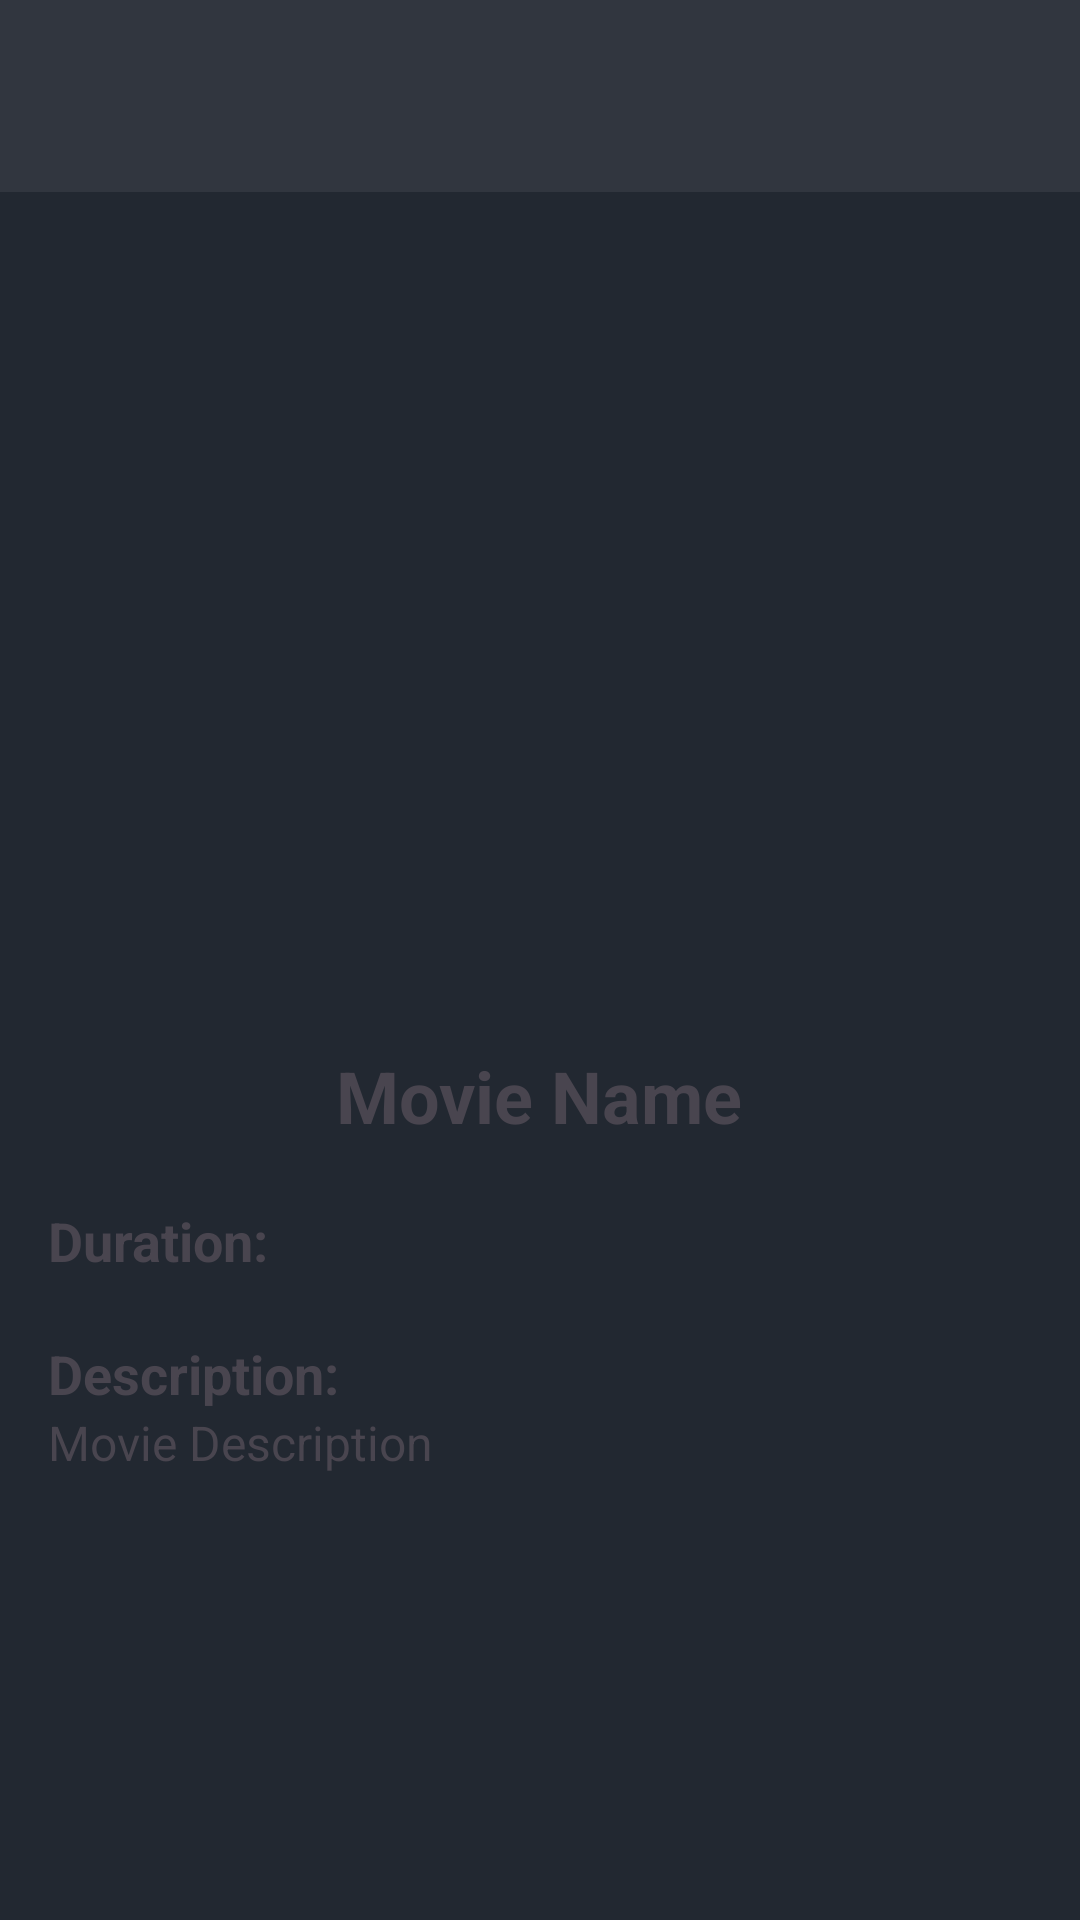

Produce the Android XML layout that renders to this screen, including the resource entries it uses.
<!-- AndroidManifest.xml: activity theme Theme.App.AniWatch -->
<!-- res/layout/activity_movie_detail.xml -->
<LinearLayout
    xmlns:android="http://schemas.android.com/apk/res/android"
    android:layout_width="match_parent"
    android:layout_height="match_parent"
    android:background="@color/black"

    android:orientation="vertical">


    <androidx.appcompat.widget.Toolbar
        android:id="@+id/toolbar"
        android:layout_width="match_parent"
        android:layout_height="wrap_content"
        android:elevation="4dp"
        android:background="@color/nav_bar_color" />

    <ScrollView
        android:padding="16dp"
        android:layout_width="match_parent"
        android:layout_height="wrap_content">

        <LinearLayout

            android:layout_width="match_parent"
            android:layout_height="wrap_content"
            android:orientation="vertical">


            <ImageView
                android:id="@+id/detailImage"
                android:layout_width="match_parent"
                android:layout_height="259dp"
                android:layout_marginTop="10dp"
                android:scaleType="centerCrop" />

            <TextView
                android:id="@+id/detailName"
                android:layout_width="wrap_content"
                android:layout_height="wrap_content"
                android:layout_gravity="center"
                android:text="Movie Name"
                android:textSize="24sp"
                android:textStyle="bold" />


            <TextView
                android:layout_width="wrap_content"
                android:layout_height="wrap_content"
                android:layout_marginTop="20dp"
                android:text="Duration:"
                android:textSize="18sp"
                android:textStyle="bold" />


            <TextView
                android:layout_width="wrap_content"
                android:layout_height="wrap_content"
                android:text="Description:"
                android:textStyle="bold"
                android:textSize="18sp"
                android:layout_marginTop="20dp"/>

            <TextView
                android:id="@+id/detailDesc"
                android:layout_width="match_parent"
                android:layout_height="wrap_content"
                android:text="Movie Description"
                android:justificationMode="inter_word"
                android:textSize="16sp" />

        </LinearLayout>

    </ScrollView>

</LinearLayout>
<!-- resources referenced by this layout -->
<resources>
  <color name="black">#222831</color>
  <color name="nav_bar_color">#31363f</color>
  <style name="Theme.App.AniWatch" parent="Theme.Material3.Dark.NoActionBar">
          <item name="colorPrimary">@color/primary</item>
          <item name="android:colorBackground">@color/black</item>
          <item name="android:textColor">@color/white</item>
          <item name="android:navigationBarColor">@color/gray</item>
      </style>
  <color name="primary">#0F0F0F</color>
  <color name="white">#EEEEEE</color>
  <color name="gray">#31363F</color>
</resources>
